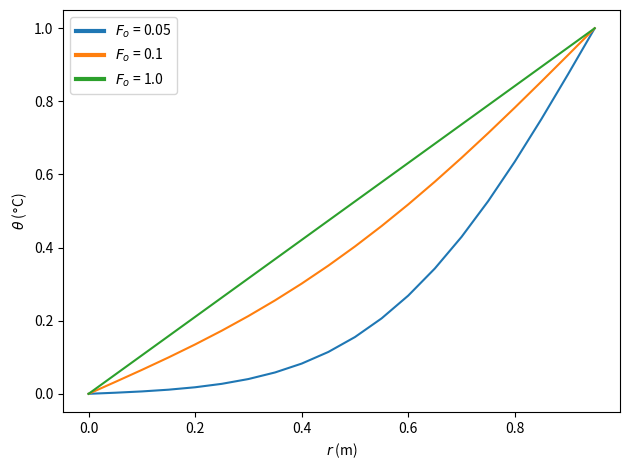

The matplotlib source for this figure:
'''
OPGAVE C
Stromingsleer en Transportverschijnselen (NS-265B)
Deadline: 17:00, 1/3/2021

Authors:
[redacted]
[redacted]
[redacted]
[redacted]
'''

import numpy as np
import matplotlib.pyplot as plt
from matplotlib.lines import Line2D
import sys


Radius = 0.2
theta0 = 10
theta1 = 100
ks = 100e-4

dt = 0.0001
dr = 0.01

locked = True

Fo = np.array([0.05, 0.1, 1.0])
targetTs = (Fo*Radius**2)/ks
colors = ['tab:blue', 'tab:orange', 'tab:green']

def EuLeRfOrThEta(temps, rs, tstep=dt, k=ks, lockedr0=False):
    newTemps = []
    for i, temp in enumerate(temps[:-1]):
        if i == 0:
            if lockedr0:
                newTemps.append(temps[0])
            else:
                newTemps.append(temps[0] + (k*tstep/(rs[1]-rs[0])**2)*(temps[1]-temps[0]))
        else:
            newTemps.append(temp + (k * tstep / (rs[i] - rs[i - 1])**2) *
                            (temps[i - 1] + temps[i + 1] - 2 * temp))
    newTemps.append(temps[-1])
    return newTemps


def ThetaInternal(rs, ts, Temps=[], tstep=dt, lockedr0=False):
    if len(Temps) == 0:
        Temps = [theta0 if i != len(rs) - 1 else theta1 for i in range(len(rs))]
    for t in ts:
        if t%10 == 0:
            print(t)
        Temps = EuLeRfOrThEta(Temps, rs, tstep, lockedr0=lockedr0)
    return Temps

print(targetTs)
print(f"This should be *much* smaller than 1: {ks*dt/dr**2}")
rs = np.arange(0, Radius, dr)
endTemps = []
for t in targetTs:
    ts = np.arange(0, t, dt)
    endTemps = ThetaInternal(rs, ts, Temps=endTemps, lockedr0=locked)
    plt.plot(rs/Radius, (np.array(endTemps)-theta0)/(theta1-theta0))

# Ontzichtbare lijnen voor de legenda
lines = [Line2D([0], [0], color=c, linewidth=3, linestyle='-') for c in colors]
labels = [f"$F_o$ = {F}" for F in Fo]
plt.legend(lines, labels)

plt.ylabel("$\\theta$ ($\degree$C)")
plt.xlabel("$r$ (m)")
plt.tight_layout()
plt.show()
#plt.savefig(f"{theta0}-{theta1}_{ks}-{round(t, 3)}_{'locked' if locked else 'free' }.png")